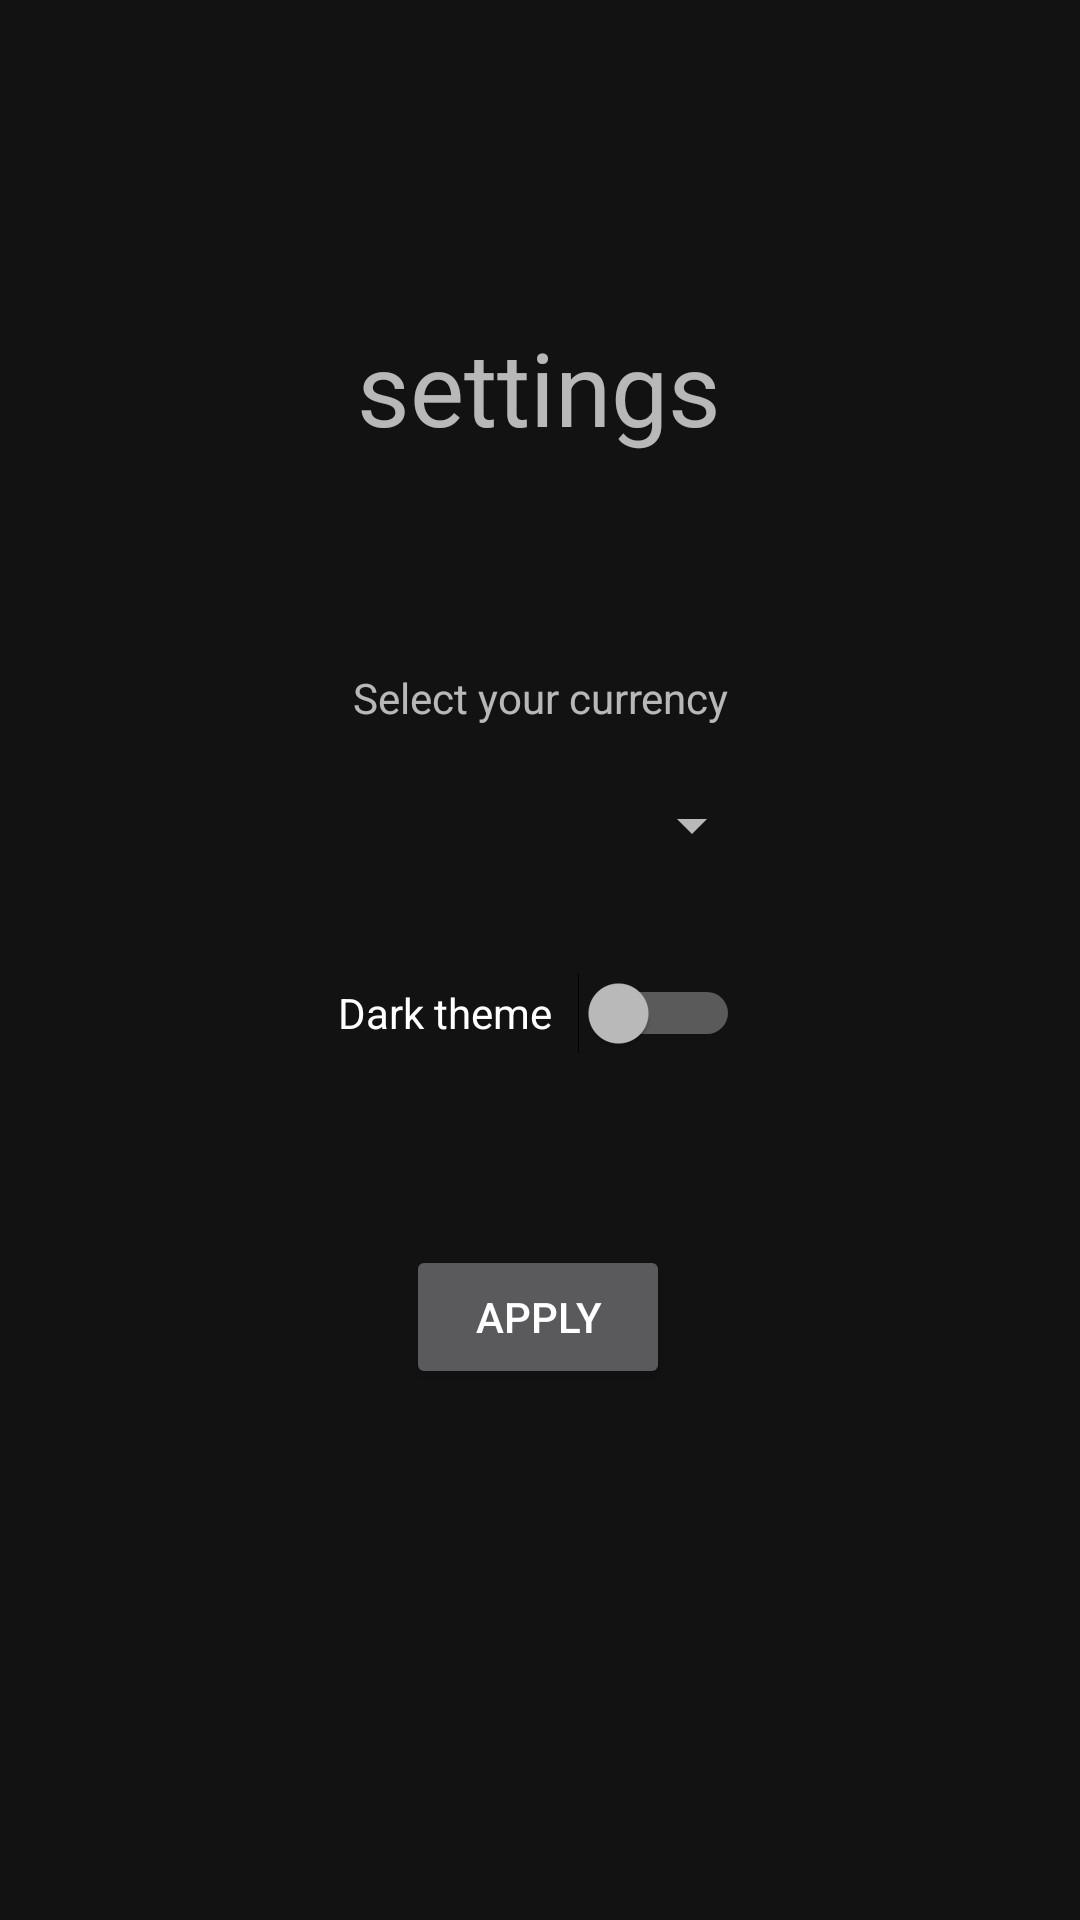

Android layout source for this screen:
<!-- AndroidManifest.xml: application theme Theme.Project -->
<!-- res/layout/activity_settings.xml -->
<?xml version="1.0" encoding="utf-8"?>
<androidx.constraintlayout.widget.ConstraintLayout xmlns:android="http://schemas.android.com/apk/res/android"
    xmlns:app="http://schemas.android.com/apk/res-auto"
    xmlns:tools="http://schemas.android.com/tools"
    android:layout_width="match_parent"
    android:layout_height="match_parent"
    tools:context=".SettingsActivity">


    <Spinner
        android:id="@+id/spinner"
        android:layout_width="149dp"
        android:layout_height="48dp"
        android:layout_marginStart="8dp"
        android:layout_marginTop="8dp"
        android:layout_marginEnd="8dp"
        android:layout_marginBottom="8dp"
        android:contentDescription="@string/dollar"
        app:layout_constraintBottom_toBottomOf="parent"
        app:layout_constraintEnd_toEndOf="parent"
        app:layout_constraintStart_toStartOf="parent"
        app:layout_constraintTop_toTopOf="parent"
        app:layout_constraintVertical_bias="0.422" />

    <TextView
        android:id="@+id/textView"
        android:layout_width="224dp"
        android:layout_height="49dp"
        android:text="@string/settings"
        android:textAlignment="center"
        android:textSize="34sp"
        app:layout_constraintBottom_toBottomOf="parent"
        app:layout_constraintEnd_toEndOf="parent"
        app:layout_constraintHorizontal_bias="0.498"
        app:layout_constraintStart_toStartOf="parent"
        app:layout_constraintTop_toTopOf="parent"
        app:layout_constraintVertical_bias="0.18" />

    <Switch
        android:id="@+id/switch1"
        android:layout_width="134dp"
        android:layout_height="48dp"
        android:checked="false"
        android:minHeight="48dp"
        android:text="@string/dark_theme"
        android:textOff="OFF"
        android:textOn="ON"
        app:layout_constraintBottom_toBottomOf="parent"
        app:layout_constraintEnd_toEndOf="parent"
        app:layout_constraintHorizontal_bias="0.498"
        app:layout_constraintStart_toStartOf="parent"
        app:layout_constraintTop_toTopOf="parent"
        app:layout_constraintVertical_bias="0.53"
        tools:ignore="HardcodedText,UseSwitchCompatOrMaterialXml" />

    <Button
        android:id="@+id/button"
        android:layout_width="wrap_content"
        android:layout_height="wrap_content"
        android:text="@string/apply"
        app:layout_constraintBottom_toBottomOf="parent"
        app:layout_constraintEnd_toEndOf="parent"
        app:layout_constraintHorizontal_bias="0.498"
        app:layout_constraintStart_toStartOf="parent"
        app:layout_constraintTop_toTopOf="parent"
        app:layout_constraintVertical_bias="0.701" />

    <TextView
        android:id="@+id/textView6"
        android:layout_width="137dp"
        android:layout_height="19dp"
        android:text="@string/select_your_currency"
        android:textAlignment="center"
        app:layout_constraintBottom_toBottomOf="parent"
        app:layout_constraintEnd_toEndOf="parent"
        app:layout_constraintStart_toStartOf="parent"
        app:layout_constraintTop_toTopOf="parent"
        app:layout_constraintVertical_bias="0.359" />


</androidx.constraintlayout.widget.ConstraintLayout>
<!-- resources referenced by this layout -->
<resources>
  <string name="apply">Apply</string>
  <string name="dark_theme">Dark theme</string>
  <string name="dollar" translatable="false">$</string>
  <string name="select_your_currency">Select your currency</string>
  <string name="settings">settings</string>
  <style name="Theme.Project" parent="Theme.MaterialComponents.NoActionBar">
          
          <item name="colorPrimary">@color/purple_500</item>
          <item name="colorPrimaryVariant">@color/purple_700</item>
          <item name="colorOnPrimary">@color/white</item>
          
          <item name="colorSecondary">@color/teal_200</item>
          <item name="colorSecondaryVariant">@color/teal_700</item>
          <item name="colorOnSecondary">@color/black</item>
          
          <item name="android:statusBarColor" tools:targetApi="l">?attr/colorPrimaryVariant</item>
          
      </style>
  <color name="purple_500">#FF6200EE</color>
  <color name="purple_700">#FF3700B3</color>
  <color name="white">#FFFFFFFF</color>
  <color name="teal_200">#FF03DAC5</color>
  <color name="teal_700">#FF018786</color>
  <color name="black">#FF000000</color>
</resources>
